The GitHub repository schinaid/TCC_Tomateiro contains a labelled image folder "fundo preto" with 5 categories: tomato early blight Alternaria solani, tomato late blight, tomato septoria leaf spot, bacteria no tomate, tomato healthy. Examples follow, each with its label.

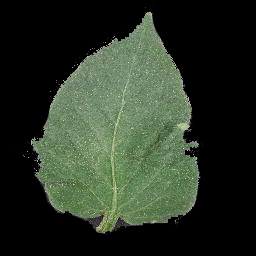
Label: tomato healthy

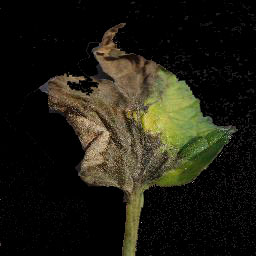
Label: tomato late blight

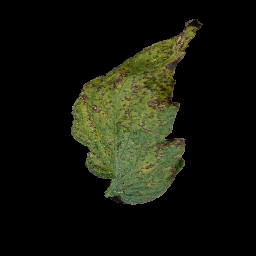
Label: tomato septoria leaf spot

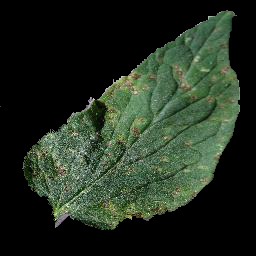
Label: tomato septoria leaf spot

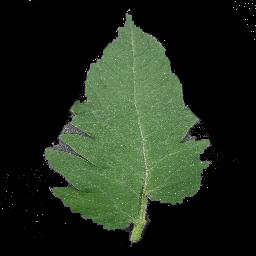
Label: tomato healthy

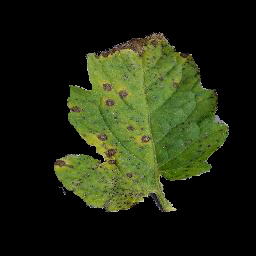
Label: tomato septoria leaf spot
